Dataset: Final Dataset (GitHub, ChooHui0429/HER2-SISH-Histopathology-Image-Dataset). Classes: amplified, non amplified.

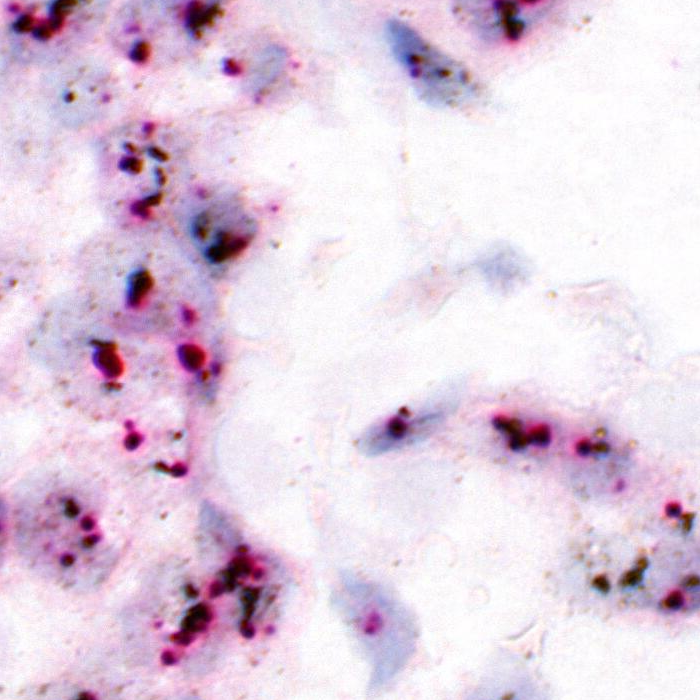
Label: amplified

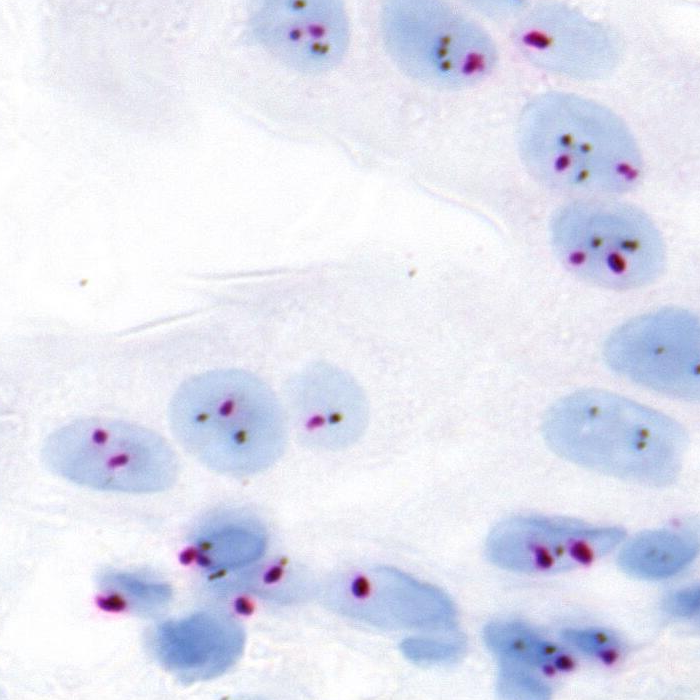
Label: non amplified

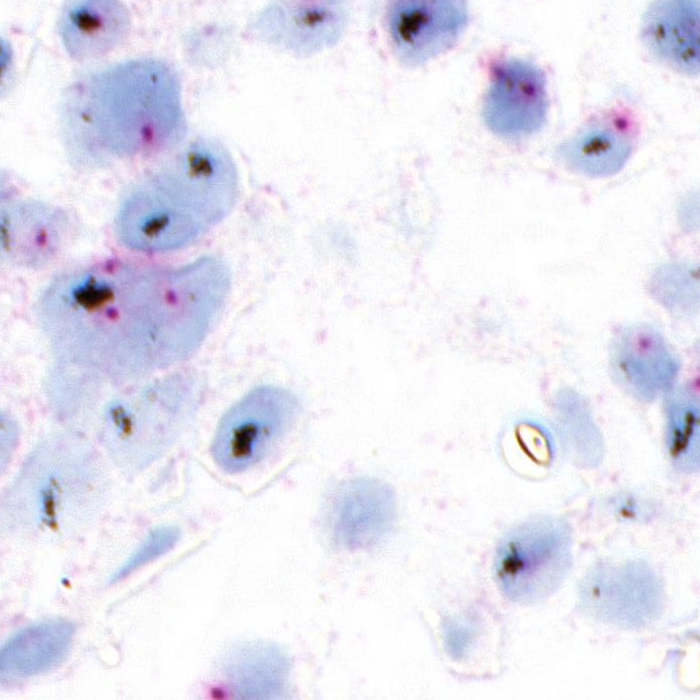
Label: amplified

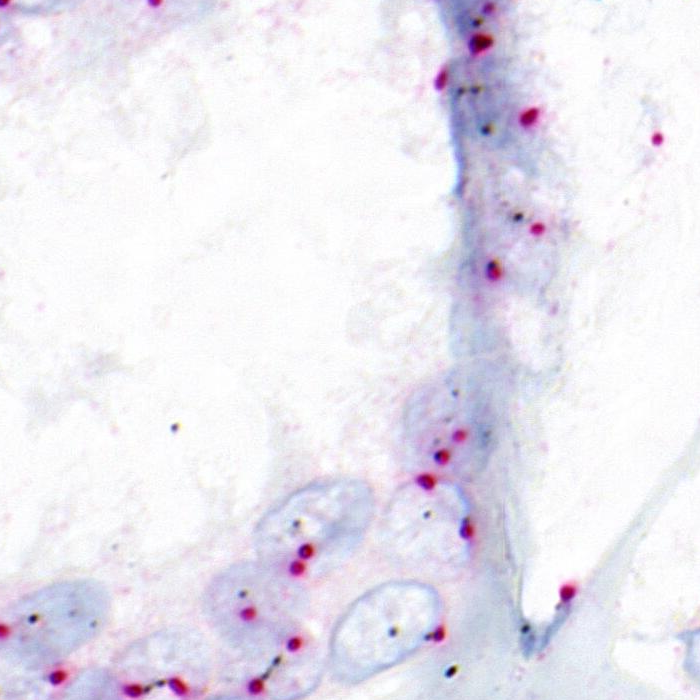
Label: non amplified

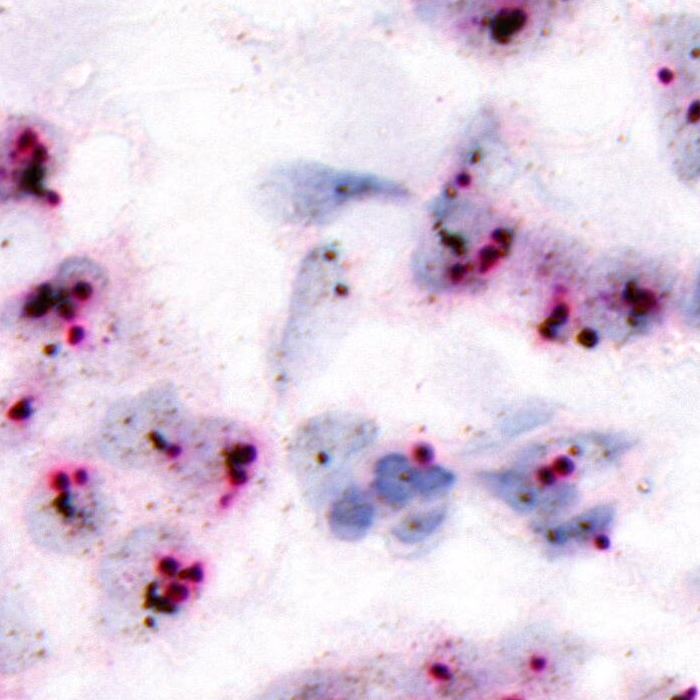
Label: amplified

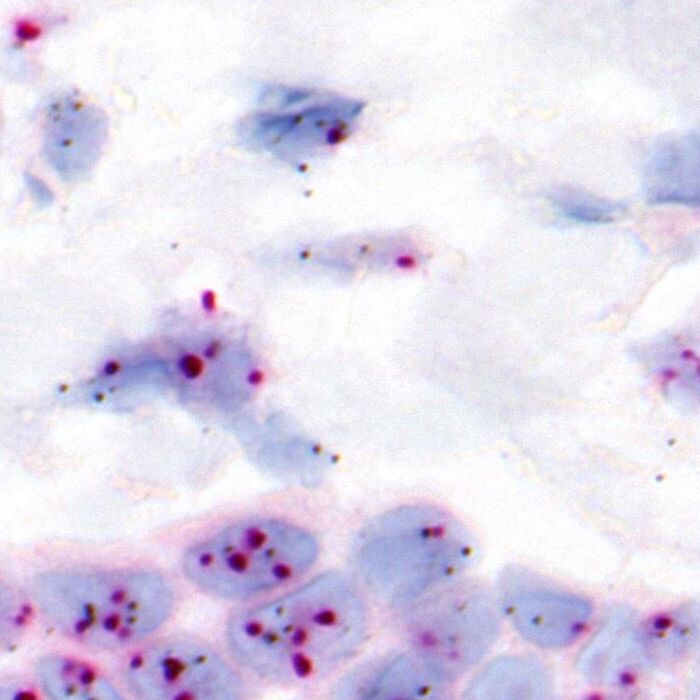
Label: non amplified
